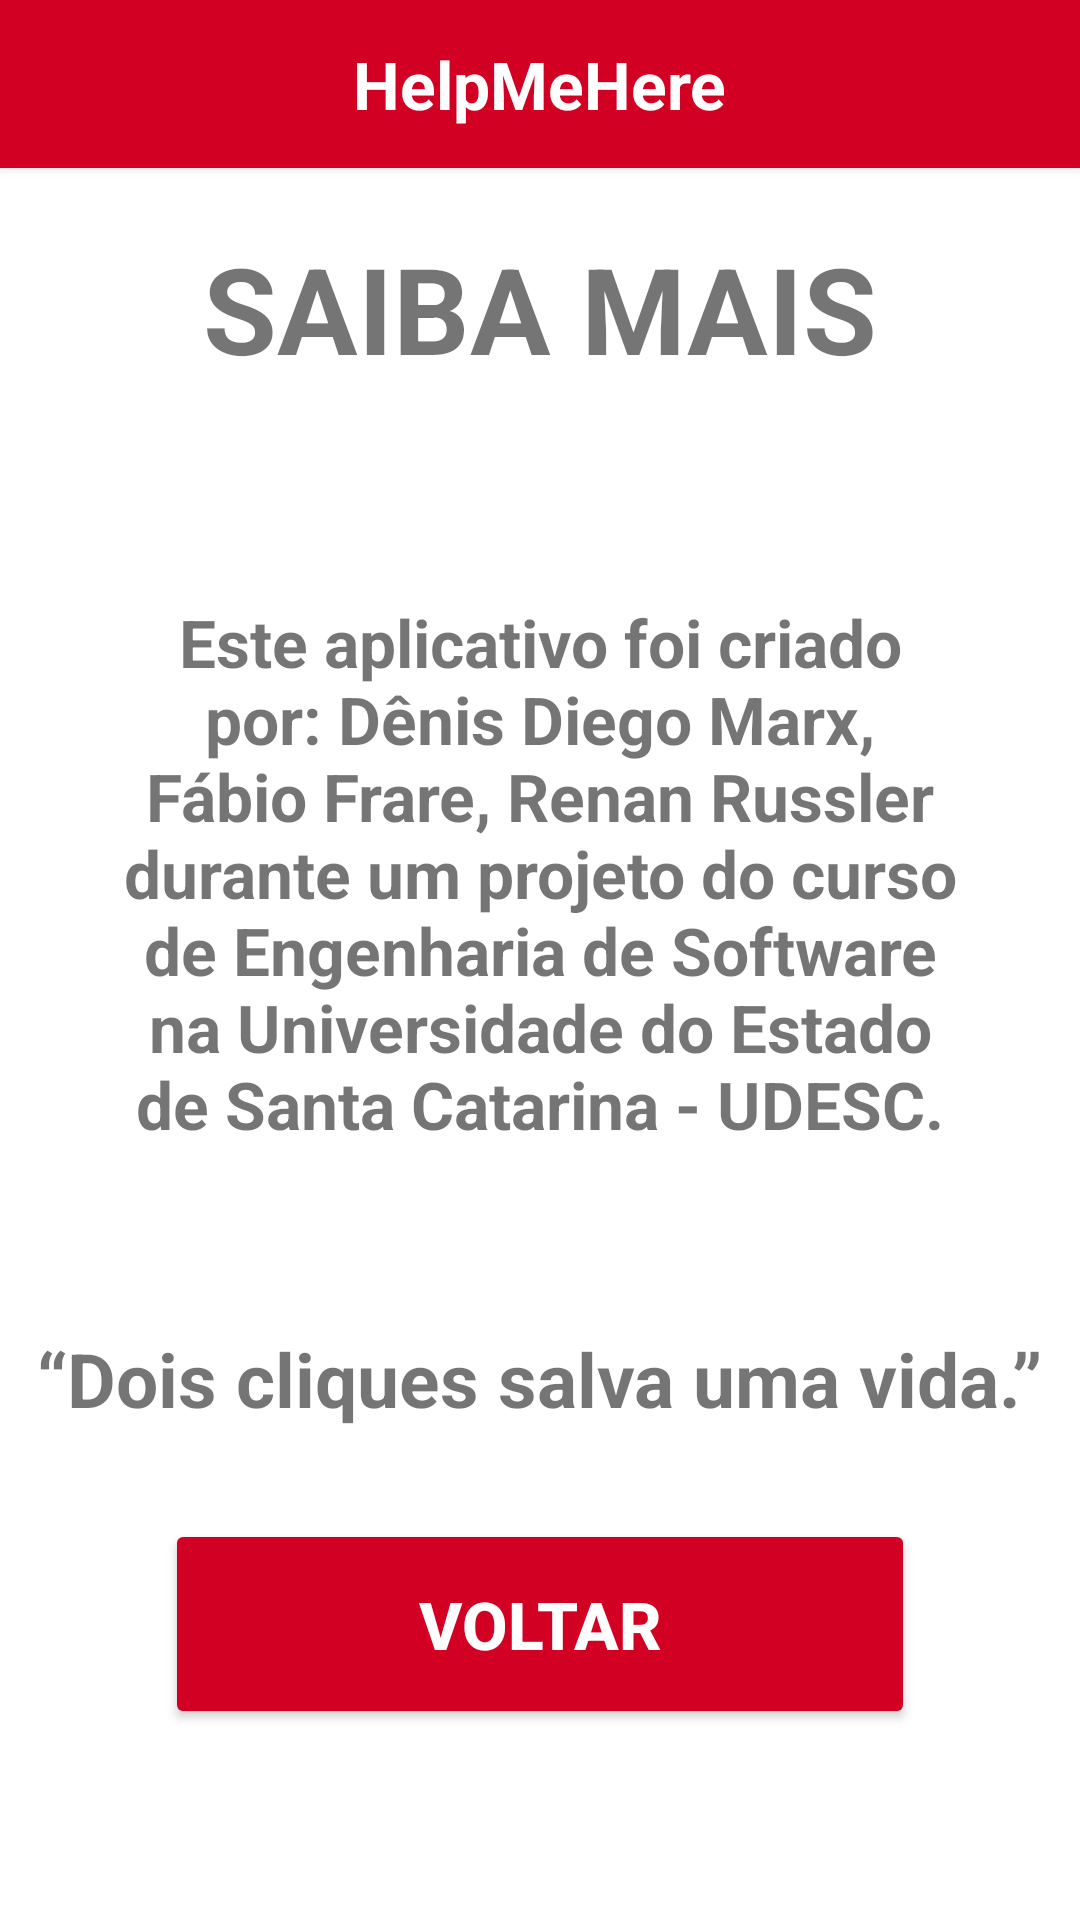

Write the Android layout XML for this screen, with the resource values it uses.
<!-- AndroidManifest.xml: application theme Theme.HelpMeHere -->
<!-- res/layout/activity_saiba_mais.xml -->
<?xml version="1.0" encoding="utf-8"?>
<androidx.drawerlayout.widget.DrawerLayout
    xmlns:android="http://schemas.android.com/apk/res/android"
    xmlns:app="http://schemas.android.com/apk/res-auto"
    xmlns:tools="http://schemas.android.com/tools"
    android:layout_width="match_parent"
    android:layout_height="match_parent"
    android:id="@+id/drawer_layout"
    tools:context=".SaibaMais">

    <LinearLayout
        android:layout_width="match_parent"
        android:layout_height="match_parent"
        android:orientation="vertical">

        <include
            layout="@layout/main_toolbar">
        </include>

        <TextView
            android:layout_width="match_parent"
            android:layout_height="wrap_content"
            android:layout_marginTop="20dp"
            android:text="@string/app_saiba_mais"
            android:textSize="40dp"
            android:textStyle="bold"
            android:gravity="center"/>

        <TextView
            android:layout_width="match_parent"
            android:layout_height="wrap_content"
            android:layout_marginTop="30dp"
            android:text="@string/app_texto_saiba_mais"
            android:padding="40dp"
            android:textSize="22dp"
            android:textStyle="bold"
            android:gravity="center"/>

        <TextView
            android:layout_width="match_parent"
            android:layout_height="wrap_content"
            android:layout_marginTop="10dp"
            android:text="@string/app_slogan"
            android:padding="10dp"
            android:textSize="25dp"
            android:textStyle="bold"
            android:gravity="center"/>

        <Button
            android:id="@+id/btSaibaMaisVoltar"
            android:layout_width="250dp"
            android:layout_height="wrap_content"
            android:layout_marginTop="20dp"
            android:layout_gravity="center"
            android:height="70dp"
            android:backgroundTint="@color/red"
            android:text="Voltar"
            android:textColor="@color/white"
            android:textSize="22dp"
            android:textStyle="bold"
            app:cornerRadius="20dp" />

    </LinearLayout>

    <RelativeLayout
        android:layout_width="300dp"
        android:layout_height="match_parent"
        android:layout_gravity="start"
        android:background="@color/white">

        <include
            layout="@layout/main_nav_drawer"/>

    </RelativeLayout>


</androidx.drawerlayout.widget.DrawerLayout>
<!-- res/layout/main_toolbar.xml (included above) -->
<?xml version="1.0" encoding="utf-8"?>
<androidx.cardview.widget.CardView xmlns:android="http://schemas.android.com/apk/res/android"
    android:layout_width="match_parent"
    android:layout_height="wrap_content"
    xmlns:app="http://schemas.android.com/apk/res-auto"
    app:cardCornerRadius="0dp"
    app:cardBackgroundColor="@color/red">

    <RelativeLayout
        android:layout_width="match_parent"
        android:layout_height="?actionBarSize"
        android:padding="8dp">

        <ImageView
            android:layout_width="wrap_content"
            android:layout_height="wrap_content"
            android:id="@+id/bt_menu"
            android:padding="8dp"
            android:layout_centerVertical="true"
            android:src="@drawable/ic_menu"/>

        <TextView
            android:layout_width="wrap_content"
            android:layout_height="wrap_content"
            android:text="HelpMeHere"
            android:textSize="22sp"
            android:textStyle="bold"
            android:textColor="@color/white"
            android:layout_centerInParent="true"/>


    </RelativeLayout>

</androidx.cardview.widget.CardView>
<!-- res/layout/main_nav_drawer.xml (included above) -->
<?xml version="1.0" encoding="utf-8"?>
<androidx.core.widget.NestedScrollView xmlns:android="http://schemas.android.com/apk/res/android"
    android:layout_width="match_parent"
    android:layout_height="match_parent"
    xmlns:tools="http://schemas.android.com/tools"
    android:fillViewport="true">

    <LinearLayout
        android:layout_width="match_parent"
        android:layout_height="match_parent"
        android:orientation="vertical"
        android:gravity="center_horizontal">

        <ImageView
            android:layout_width="wrap_content"
            android:layout_height="120dp"
            android:layout_marginTop="20dp"
            android:backgroundTint="@color/white"
            android:src="@drawable/foto_pessoa" />

        <TextView
            android:id="@+id/textNome"
            android:layout_width="wrap_content"
            android:layout_height="wrap_content"
            android:layout_marginTop="10dp"
            android:textColor="@color/grey"
            android:textSize="35dp"
            android:textStyle="bold" />

        <View
            android:layout_width="match_parent"
            android:layout_height="0.5dp"
            android:layout_marginTop="16dp"
            android:background="@android:color/darker_gray"/>

        <androidx.recyclerview.widget.RecyclerView
            android:layout_width="match_parent"
            android:layout_height="wrap_content"
            android:id="@+id/recycler_view"
            android:paddingStart="12dp"
            android:paddingEnd="12dp"
            tools:listitem="@layout/item_drawer_main"/>

    </LinearLayout>

</androidx.core.widget.NestedScrollView>
<!-- res/layout/item_drawer_main.xml (included above) -->
<?xml version="1.0" encoding="utf-8"?>
<TextView
    xmlns:android="http://schemas.android.com/apk/res/android"
    android:layout_width="match_parent"
    android:layout_height="wrap_content"
    android:id="@+id/text_view"
    android:padding="12dp"
    android:background="?selectableItemBackground"
    android:textColor="@color/grey"
    android:textStyle="bold"
    android:textSize="18dp">

</TextView>
<!-- resources referenced by this layout -->
<resources>
  <color name="grey">#62637A</color>
  <color name="red">#d20124</color>
  <color name="white">#FFFFFFFF</color>
  <!-- drawable foto_pessoa: png bitmap (drawable, 63191 bytes) -->
  <string name="app_saiba_mais">SAIBA MAIS</string>
  <string name="app_slogan">“Dois cliques salva uma vida.”</string>
  <string name="app_texto_saiba_mais">Este aplicativo foi criado por:
          Dênis Diego Marx, Fábio Frare, Renan Russler durante um projeto do
          curso de Engenharia de Software na Universidade
          do Estado de Santa Catarina - UDESC.</string>
  <style name="Theme.HelpMeHere" parent="Theme.MaterialComponents.DayNight.NoActionBar">
          
          <item name="colorPrimary">@color/purple_500</item>
          <item name="colorPrimaryVariant">@color/purple_700</item>
          <item name="colorOnPrimary">@color/white</item>
          
          <item name="colorSecondary">@color/teal_200</item>
          <item name="colorSecondaryVariant">@color/teal_700</item>
          <item name="colorOnSecondary">@color/black</item>
          
          <item name="android:statusBarColor" tools:targetApi="l">?attr/colorPrimaryVariant</item>
          
      </style>
  <color name="purple_500">#FF6200EE</color>
  <color name="purple_700">#FF3700B3</color>
  <color name="teal_200">#FF03DAC5</color>
  <color name="teal_700">#FF018786</color>
  <color name="black">#FF000000</color>
</resources>
